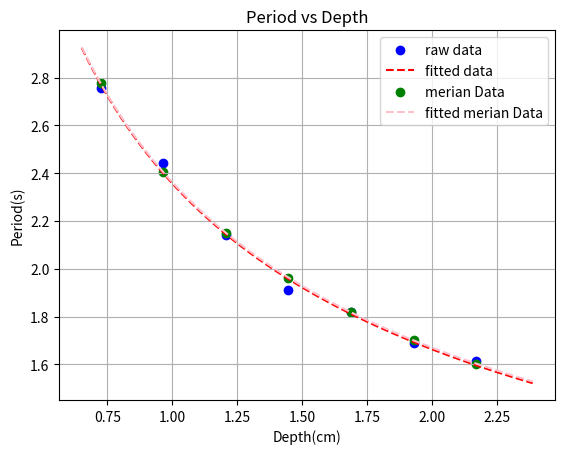

The matplotlib source for this figure:
# This is the curve fitting algorithm for BPHO exp. Project which compares the Meriam Dataset results to results obtained from experiment

import numpy as np
import matplotlib.pyplot as plt
from scipy.optimize import curve_fit
x = [0.723938224, 0.965250965, 1.206563707, 1.447876448, 1.689189189, 1.930501931, 2.171814672]
y = [2.758, 2.443, 2.142333333, 1.911, 1.817666667, 1.688333333, 1.616]

def func(x, a, b):
    global r
    global s
    r = a
    s = b
    return a/(x**b)

#start values, not really necessary here but good to know the concept
p0 = [2, 0.5]
#the actual curve fitting, returns the parameters in popt and the covariance matrix in pcov
popt, pcov = curve_fit(func, np.asarray(x), np.asarray(y), p0)
#print out the parameters a, b
# print("Values for and b: ", *popt)
equation = 'y = %.5f  / (x^(%.5f))' % (r, s)
print(equation)

#plot the function to see, if the fit is any good
#first the raw data
plt.scatter(x, y, color="blue", label="raw data")
#then the fitted curve
x_fit = np.linspace(0.9*min(x), 1.1*max(x), 1000)
y_fit = func(x_fit, *popt)

plt.plot(x_fit, y_fit, "--",color="red", label="fitted data")
plt.xlabel("Depth(cm)")
#Calculate Standard Deviation of Data for a and b values
error = np.sqrt(np.diag(pcov))
print(error)

# Similar curve but for the optimal Merian Results

merians = [2.776811901,2.404789648,2.15090925,1.963502526,1.817850104,1.700443068,1.603193099]

def newfunc(x, a, b):
    global t
    global u
    t = a
    u = b
    return a/(x**b)

#start values, not really necessary here but good to know the concept
p0 = [2, 0.5]
#the actual curve fitting, returns the parameters in popt and the covariance matrix in pcov
popts, pcovs = curve_fit(func, np.asarray(x), np.asarray(merians), p0)
plt.scatter(x, merians, color="green", label="merian Data")
x_fits = np.linspace(0.9*min(x), 1.1*max(x), 1000)
y_fits = func(x_fits, *popts)

plt.plot(x_fits, y_fits, "--",color="pink", label="fitted merian Data")

plt.ylabel("Period(s)")
plt.title("Period vs Depth")
plt.grid()
plt.legend()
plt.show()

print("a: ",error[0])
print("b: ", error[1])
print("Percentage error for a: ", (((error[0])/r)*100), "%")
print("Percentage error for b: ", (((error[1])/s)*100), "%")

